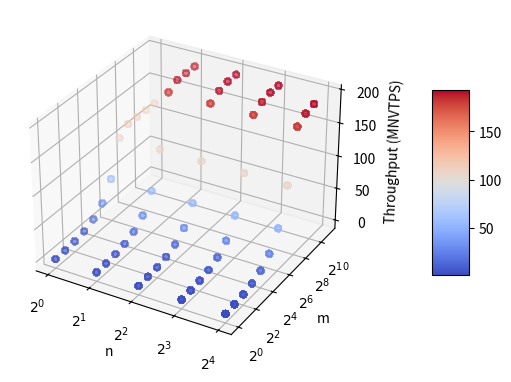

Source code (Python):

import math
import csv
from mpl_toolkits import mplot3d

import numpy as np
import matplotlib.pyplot as plt
from matplotlib import cm
import matplotlib.ticker as mticker

# My axis should display 10⁻¹ but you can switch to e-notation 1.00e+01
def log_tick_formatter(val, pos=None):
    return f"$2^{{{int(val)}}}$"  # remove int() if you don't use MaxNLocator
    # return f"{10**val:.2e}"      # e-Notation


fig = plt.figure()
ax = plt.axes(projection='3d')

#coefficients
l1 = 5 #mmult
l2 = 112
r1 = 470 #470
r2 = 21715
r3 = 9220
L = 2 #layer of GNN

# U250 available resources
DSP = 12288
LUT = 1728000

method = 'ns' #ss or ns.

#Sample Inputs
NS = [10,25] #sample size for each layer
Vt = 1024 #number of target vertices
f = 256
Sl = [256,256,128]#layer sampling sample size
SB = 2750 #sampling budget for subgraph


def check_resource(n,m):
    #check LUT
    LUT_usage = r1*m + r2*n + r3*n*0.5*math.log2(n)
    #check DSP
    DSP_usage = l1*m + l2*n
    
    if LUT_usage < LUT*0.8 and DSP_usage < DSP:
        if LUT_usage/LUT > 0.5 or DSP_usage/DSP > 0.5:
            print('LUT:', LUT_usage/LUT, ', DSP:', DSP_usage/DSP)
        return True
    else:
        return False


def throughput(n,m):
    if method == 'ns':
        B = [102483, 9000, 1024]
        E = [137420, 8505]
    else:
        B = [2750, 2750, 2750]
        E = [54510, 54510]
    f_l = 128
    t_prop = 0
    total_BL = B[0]+B[1]+B[2]
    for i in range(1,L+1):
        a = 0.3 if i==1 else 0.9
        t_load = (B[i-1]* f_l * 4)/(77*1e9*a)
        t_compute = (E[i-1]*f_l)/(n*16*300*1e6)
        t_update = (B[i]*f_l*f_l)/(m*300*1e6)
        t_prop += max(t_compute,t_load,t_update)
    
    return total_BL/t_prop*4

#construct search space

n_max = 1
m_max = 1

best_n = 0
best_m = 0
max_val = 0

#n_max
while r2*n_max + r3*0.5*n_max*math.log2(n_max) < LUT:
    n_max += 1
if round(DSP/l2) < n_max:
    n_max = round(DSP/l2)

#m_max
if round(DSP/l1) < round(LUT/r1):
    m_max = round(DSP/l1)
else:
    m_max = round(LUT/r1)

print('n max:', n_max)
print('m max:', m_max)

# open the file in the write mode
f = open('dse.csv', 'w')
# create the csv writer
writer = csv.writer(f)

fields = ['n', 'm', 'throughput']
writer.writerow(fields) 
xdata = []
ydata = []
zdata = []

#DSE start
n = 1
while n <= n_max:
    m = 1
    while m <= m_max:
        row_info = []
        valid = check_resource(n,m)
        if valid and throughput(n,m) > max_val:
            max_val = throughput(n,m)
            best_n = n
            best_m = m
        if valid:
            print(n,m,'{:.2e}'.format(throughput(n,m)))
            xdata.append(math.log2(n))
            ydata.append(math.log2(m))
            zdata.append(throughput(n,m)/1e6)
        row_info = [str(n),str(m),str('{:.2e}'.format(throughput(n,m)))]
        writer.writerow(row_info) 
        m = 2*m
    n = 2*n
f.close()


# Data for a three-dimensional line
zline = np.linspace(0, 30, 1000)
xline = np.linspace(0, 5, 1000)
yline = np.linspace(0, 11, 1000)

# Data for three-dimensional scattered points
su = ax.scatter3D(xdata, ydata, zdata, s=20, c = zdata  , cmap=cm.coolwarm, antialiased=False)
ax.set_xlabel('n')  # Add an x-label to the axes.
ax.set_ylabel('m')  # Add a y-label to the axes.
ax.set_zlabel('Throughput (MNVTPS)') 

ax.xaxis.set_major_formatter(mticker.FuncFormatter(log_tick_formatter))
ax.xaxis.set_major_locator(mticker.MaxNLocator(integer=True))

ax.yaxis.set_major_formatter(mticker.FuncFormatter(log_tick_formatter))
ax.yaxis.set_major_locator(mticker.MaxNLocator(integer=True))

fig.colorbar(su, shrink=0.5, aspect=5, pad=0.15)
plt.savefig('result.pdf')

print(best_n, best_m)
